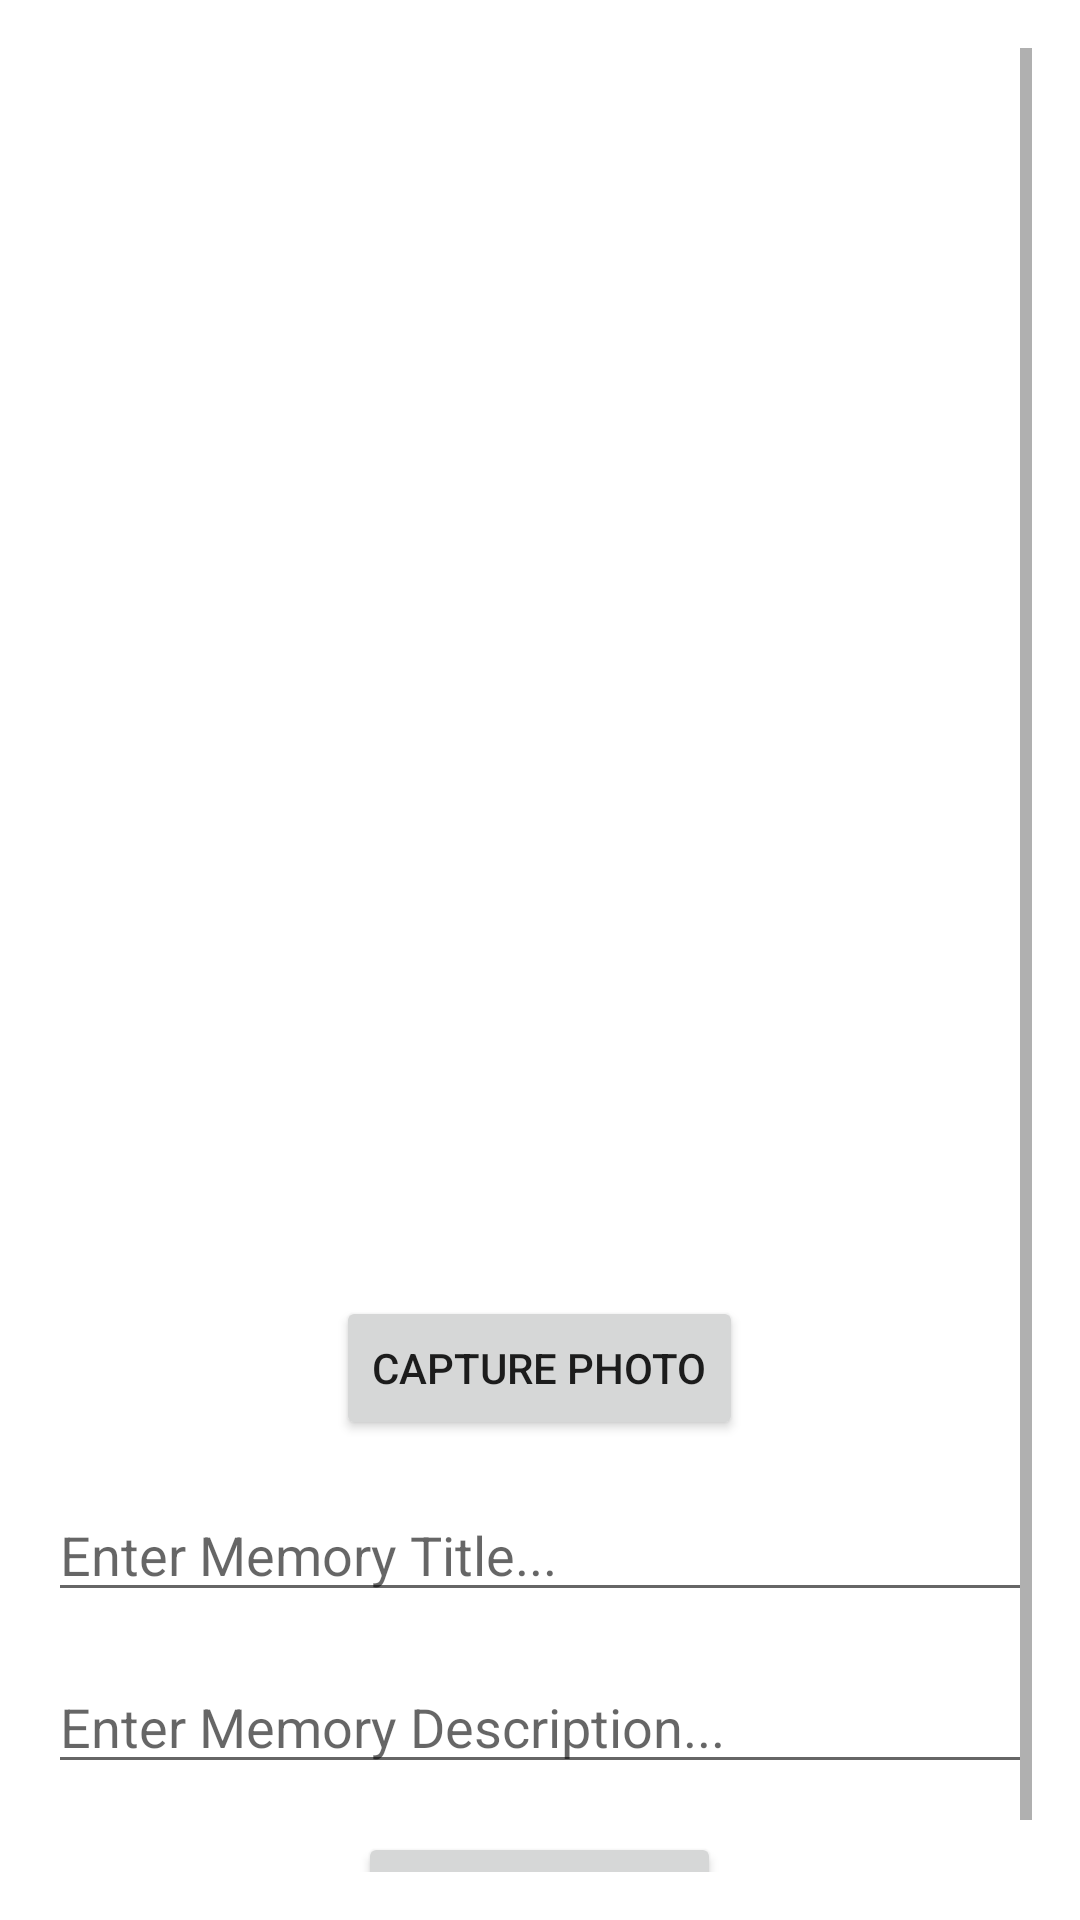

Here is an Android app screen rendered from its layout file. Give the layout XML and the strings, colors and styles it references.
<!-- AndroidManifest.xml: application theme Theme.MaterialComponents.DayNight.DarkActionBar -->
<!-- res/layout/fragment_capture_memory.xml -->
<?xml version="1.0" encoding="utf-8"?>
<ScrollView xmlns:android="http://schemas.android.com/apk/res/android"
    xmlns:app="http://schemas.android.com/apk/res-auto"
    android:layout_width="match_parent"
    android:layout_height="match_parent"
    xmlns:tools="http://schemas.android.com/tools"
    android:padding="16dp"
    tools:context= ".ui.capturememory.CaptureMemoryFragment">

    <LinearLayout
        android:orientation="vertical"
        android:layout_width="match_parent"
        android:layout_height="wrap_content">

        
        <androidx.appcompat.widget.AppCompatImageView
            android:id="@+id/imageView"
            android:layout_width="match_parent"
            android:layout_height="400dp"
            android:background="@color/quantum_grey"
            android:scaleType="centerCrop"
            android:contentDescription="@string/captured_photo" />

        
        <Button
            android:id="@+id/button_capture"
            android:layout_width="wrap_content"
            android:layout_height="wrap_content"
            android:text="Capture Photo"
            android:layout_gravity="center_horizontal"
            android:layout_marginTop="16dp" />

        
        <EditText
            android:id="@+id/editTextTitle"
            android:layout_width="match_parent"
            android:layout_height="wrap_content"
            android:hint="Enter Memory Title..."
            android:layout_marginTop="16dp" />

        
        <EditText
            android:id="@+id/editTextDescription"
            android:layout_width="match_parent"
            android:layout_height="wrap_content"
            android:hint="Enter Memory Description..."
            android:layout_marginTop="16dp" />

        
        <Button
            android:id="@+id/button_save_memory"
            android:layout_width="wrap_content"
            android:layout_height="wrap_content"
            android:text="Save Memory"
            android:layout_gravity="center_horizontal"
            android:layout_marginTop="16dp" />


    </LinearLayout>

</ScrollView>
<!-- resources referenced by this layout -->
<resources>
  <string name="captured_photo">Captured Photo</string>
</resources>
